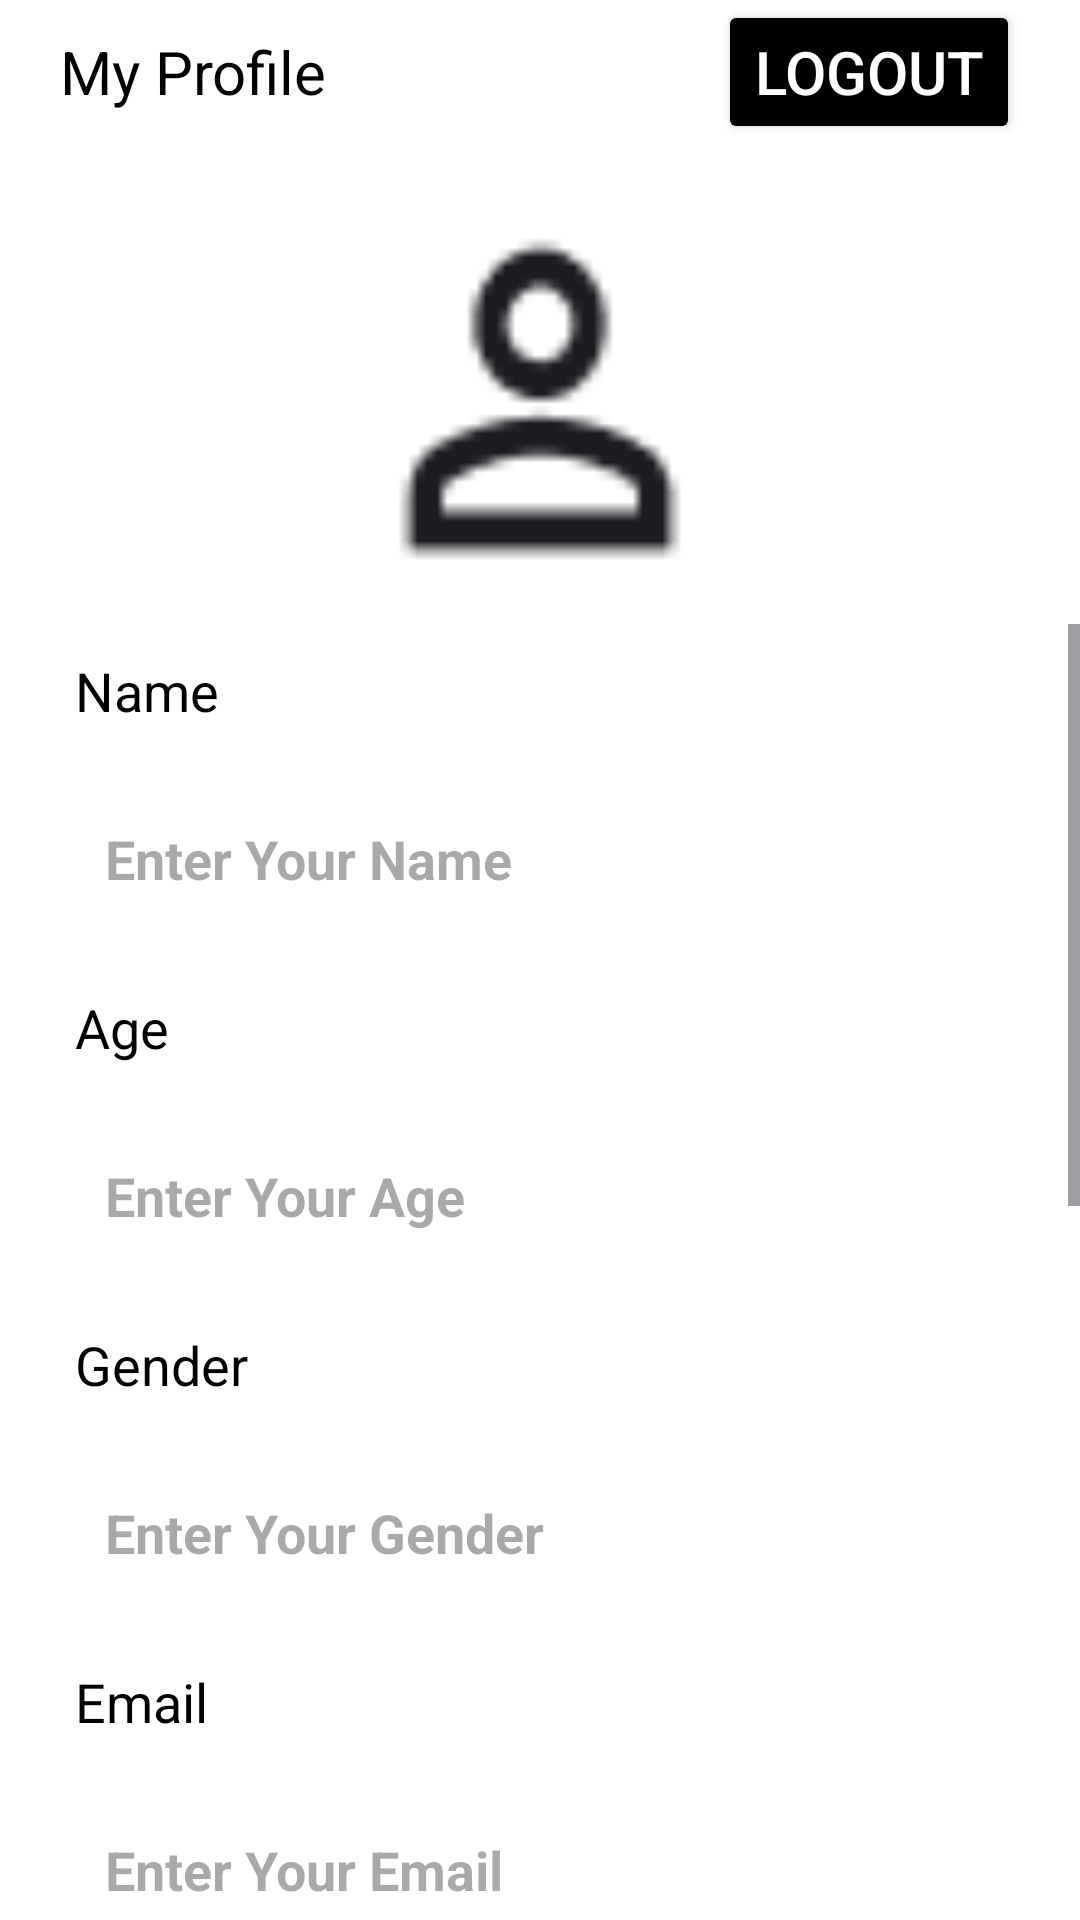

Write the Android layout XML for this screen, with the resource values it uses.
<!-- AndroidManifest.xml: application theme Theme.MyApplication1 -->
<!-- res/layout/fragment_profile.xml -->
<?xml version="1.0" encoding="utf-8"?>
<LinearLayout xmlns:android="http://schemas.android.com/apk/res/android"
    xmlns:tools="http://schemas.android.com/tools"
    android:layout_width="match_parent"
    android:layout_height="match_parent"
    android:orientation="vertical"
    android:background="@color/white"
    tools:context=".BlankFragment2">
    <LinearLayout
        android:layout_width="match_parent"
        android:layout_height="wrap_content"
        android:orientation="horizontal">

        <TextView
            android:layout_width="wrap_content"
            android:layout_height="wrap_content"
            android:text = "My Profile"
            android:layout_marginStart="20dp"
            android:textColor="@color/black"
            android:textSize="20sp" />

        <Space
            android:layout_width="0dp"
            android:layout_height="wrap_content"
            android:layout_weight="1"/>
        <Button
            android:id="@+id/logout"
            android:backgroundTint="#000000"
            android:layout_width="wrap_content"
            android:layout_height="wrap_content"
            android:text="Logout"
            android:layout_marginEnd="20dp"
            android:textColor="#FFFFFF"
            android:textSize="20sp"/>

    </LinearLayout>

    <ImageView
        android:id="@+id/imageView"
        android:layout_gravity="center"
        android:layout_width="150dp"
        android:layout_height="150dp"
        android:layout_marginTop="10dp"
        android:scaleType="fitCenter"
        android:src="@drawable/person" />


    <ScrollView
        android:layout_width="match_parent"
        android:layout_height="wrap_content">

        <LinearLayout
            android:layout_width="match_parent"
            android:layout_height="wrap_content"
            android:orientation="vertical">

            <TextView
                android:layout_width="wrap_content"
                android:layout_height="wrap_content"
                android:padding="10dp"
                android:layout_marginStart="15dp"
                android:background="@color/white"
                android:text="Name"
                android:textColor="@color/black"
                android:textSize="18dp" />

            <EditText
                android:id="@+id/full_name"
                android:textStyle="bold"
                android:enabled="false"
                android:layout_width="match_parent"
                android:layout_height="48dp"
                android:background="#FFFFFF"
                android:focusable="true"
                android:layout_marginStart="20dp"
                android:layout_marginEnd="20dp"
                android:paddingStart="15dp"
                android:layout_marginTop="10dp"
                android:layout_marginBottom="10dp"
                android:hint="Enter Your Name"
                android:textColor="@color/black"
                android:textSize="18dp" />
            <TextView
                android:layout_width="wrap_content"
                android:layout_height="wrap_content"
                android:padding="10dp"
                android:layout_marginStart="15dp"
                android:background="@color/white"
                android:text="Age"
                android:textColor="@color/black"
                android:textSize="18dp" />

            <EditText
                android:id="@+id/age"
                android:enabled="false"
                android:textStyle="bold"
                android:layout_width="match_parent"
                android:layout_height="48dp"
                android:background="#FFFFFF"
                android:focusable="true"
                android:layout_marginStart="20dp"
                android:layout_marginEnd="20dp"
                android:paddingStart="15dp"
                android:layout_marginTop="10dp"
                android:layout_marginBottom="10dp"
                android:hint="Enter Your Age"
                android:textColor="@color/black"
                android:textSize="18dp" />
            <TextView
                android:layout_width="wrap_content"

                android:layout_height="wrap_content"
                android:padding="10dp"
                android:layout_marginStart="15dp"
                android:background="@color/white"
                android:text="Gender"
                android:textColor="#000000"
                android:textSize="18dp" />

            <EditText
                android:id="@+id/gender"
                android:enabled="false"
                android:layout_width="match_parent"
                android:layout_height="48dp"
                android:textStyle="bold"
                android:background="#FFFFFF"
                android:focusable="true"
                android:layout_marginStart="20dp"
                android:layout_marginEnd="20dp"
                android:paddingStart="15dp"
                android:layout_marginTop="10dp"
                android:layout_marginBottom="10dp"
                android:hint="Enter Your Gender"
                android:textColor="@color/black"
                android:textSize="18dp" />
            <TextView
                android:layout_width="wrap_content"
                android:layout_height="wrap_content"
                android:padding="10dp"
                android:layout_marginStart="15dp"
                android:background="@color/white"
                android:text="Email"
                android:textColor="@color/black"
                android:textSize="18dp" />

            <EditText
                android:id="@+id/mail"
                android:textStyle="bold"
                android:enabled="false"
                android:layout_width="match_parent"
                android:layout_height="48dp"
                android:background="#FFFFFF"
                android:focusable="true"
                android:clickable="true"
                android:layout_marginStart="20dp"
                android:layout_marginEnd="20dp"
                android:paddingStart="15dp"
                android:layout_marginTop="10dp"
                android:layout_marginBottom="10dp"
                android:hint="Enter Your Email"
                android:textColor="@color/black"
                android:textSize="18dp" />
            <EditText
                android:id="@+id/email_text"
                android:layout_width="match_parent"
                android:layout_height="wrap_content"
                android:background="#FFFFFF"
                android:layout_marginStart="20dp"
                android:layout_marginEnd="20dp"
                android:paddingStart="15dp"
                android:hint=""
                android:textColor="@color/red"
                android:textSize="14dp"
                android:visibility="gone"/>
            <TextView
                android:layout_width="wrap_content"
                android:layout_height="wrap_content"

                android:padding="10dp"
                android:layout_marginStart="15dp"
                android:background="@color/white"
                android:text="Mobile Number"
                android:textColor="@color/black"
                android:textSize="18dp" />

            <EditText
                android:id="@+id/mobile"
                android:enabled="false"
                android:layout_width="match_parent"
                android:textStyle="bold"
                android:layout_height="48dp"
                android:background="#FFFFFF"
                android:focusable="true"
                android:layout_marginStart="20dp"
                android:layout_marginEnd="20dp"
                android:paddingStart="15dp"
                android:layout_marginTop="10dp"
                android:layout_marginBottom="10dp"
                android:hint="Enter Your Mobile Number"
                android:textColor="@color/black"
                android:textSize="18dp" />
            <TextView
                android:layout_width="wrap_content"
                android:layout_height="wrap_content"
                android:padding="10dp"
                android:layout_marginStart="15dp"
                android:background="@color/white"
                android:text="Address"
                android:textColor="@color/black"
                android:textSize="18dp" />

            <EditText
                android:id="@+id/address"
                android:enabled="false"
                android:layout_width="match_parent"
                android:textStyle="bold"
                android:layout_height="48dp"
                android:background="#FFFFFF"
                android:focusable="true"
                android:layout_marginStart="20dp"
                android:layout_marginEnd="20dp"
                android:paddingStart="15dp"
                android:layout_marginTop="10dp"
                android:layout_marginBottom="10dp"
                android:hint="Enter Your Address"
                android:textColor="@color/black"
                android:textSize="18dp" />
            <TextView
                android:layout_width="wrap_content"
                android:layout_height="wrap_content"
                android:padding="10dp"
                android:layout_marginStart="15dp"
                android:background="@color/white"
                android:text="Profession"
                android:textColor="#000000"
                android:textSize="18dp" />

            <EditText
                android:id="@+id/profession"
                android:enabled="false"
                android:layout_width="match_parent"
                android:layout_height="48dp"
                android:textStyle="bold"
                android:background="#FFFFFF"
                android:focusable="true"
                android:layout_marginStart="20dp"
                android:layout_marginEnd="20dp"
                android:paddingStart="15dp"
                android:layout_marginTop="10dp"
                android:layout_marginBottom="10dp"
                android:hint="Enter Your Profession"
                android:textColor="@color/black"
                android:textSize="18sp" />
            <TextView
                android:layout_width="wrap_content"
                android:layout_height="wrap_content"
                android:padding="10dp"
                android:layout_marginStart="15dp"
                android:background="@color/white"
                android:text="Work Address"
                android:textColor="#000000"
                android:textSize="18sp" />

            <EditText
                android:id="@+id/work_address"
                android:enabled="false"
                android:layout_width="match_parent"
                android:textStyle="bold"
                android:layout_height="48dp"
                android:background="#FFFFFF"
                android:focusable="true"
                android:layout_marginStart="20dp"
                android:layout_marginEnd="20dp"
                android:paddingStart="15dp"
                android:layout_marginTop="10dp"
                android:layout_marginBottom="10dp"
                android:hint="Enter Your Work Place"
                android:textColor="@color/black"
                android:textSize="18sp" />
            <Button
                android:id="@+id/editprofile"
                android:layout_width="match_parent"
                android:layout_height="wrap_content"
                android:padding="11dp"
                android:layout_marginStart="20dp"
                android:layout_marginEnd="20dp"
                android:layout_marginTop="15dp"
                android:layout_gravity="center_horizontal"
                android:backgroundTint="@color/black"
                android:text="Edit Profile"
                android:textColor="@color/white"
                android:textSize="18dp" />
        </LinearLayout>

    </ScrollView>

</LinearLayout>
<!-- resources referenced by this layout -->
<resources>
  <color name="black">#FF000000</color>
  <color name="red">#FFFF0000</color>
  <color name="white">#FFFFFFFF</color>
  <!-- drawable person: png bitmap (drawable, 820 bytes) -->
  <style name="Theme.MyApplication1" parent="Base.Theme.MyApplication1" />
  <style name="Base.Theme.MyApplication1" parent="Theme.Material3.DayNight.NoActionBar">
          
      </style>
</resources>
